Image classification data set "global-detection-dataset" (Kejia928/global-detection-dataset on GitHub). Class labels (2): has fish, no fish.

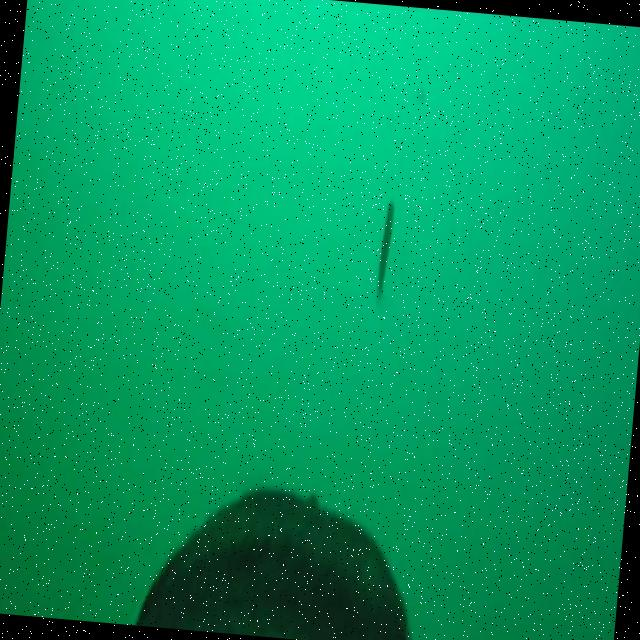
Label: has fish

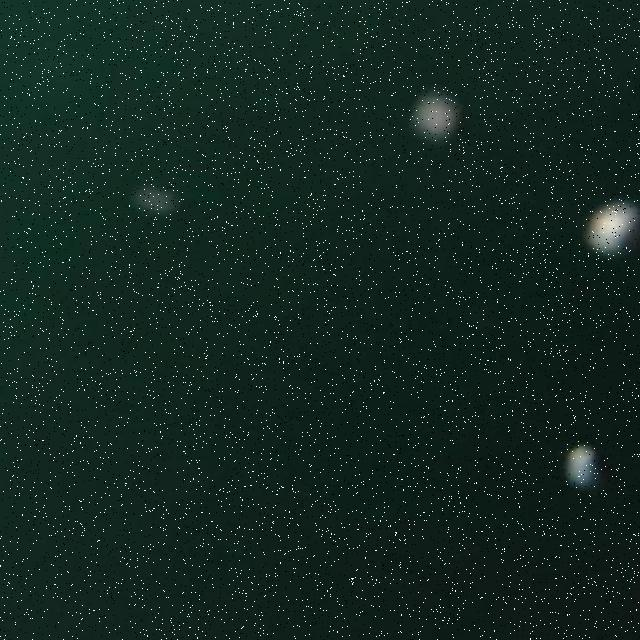
Label: no fish

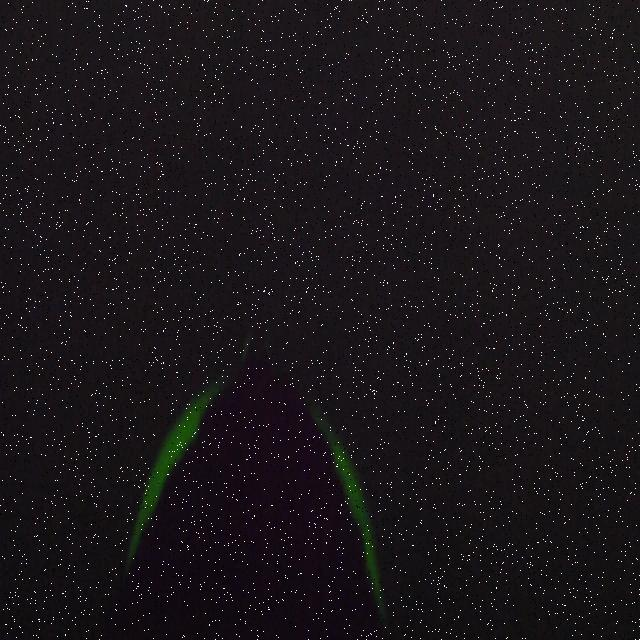
Label: no fish

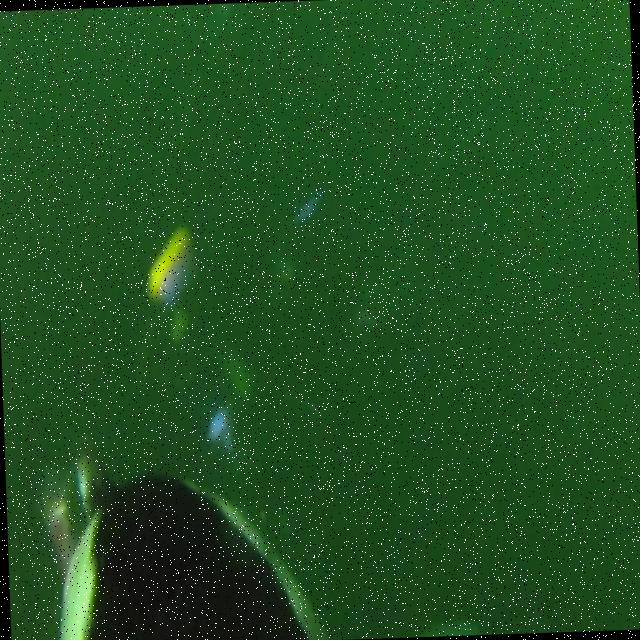
Label: has fish

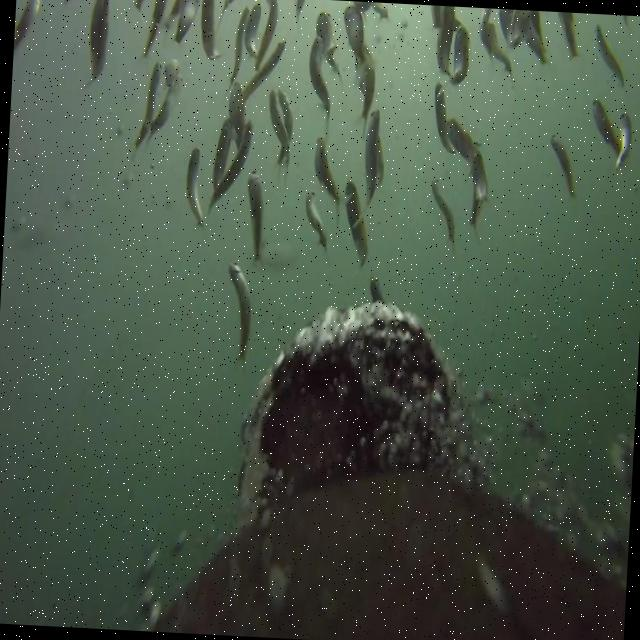
Label: has fish

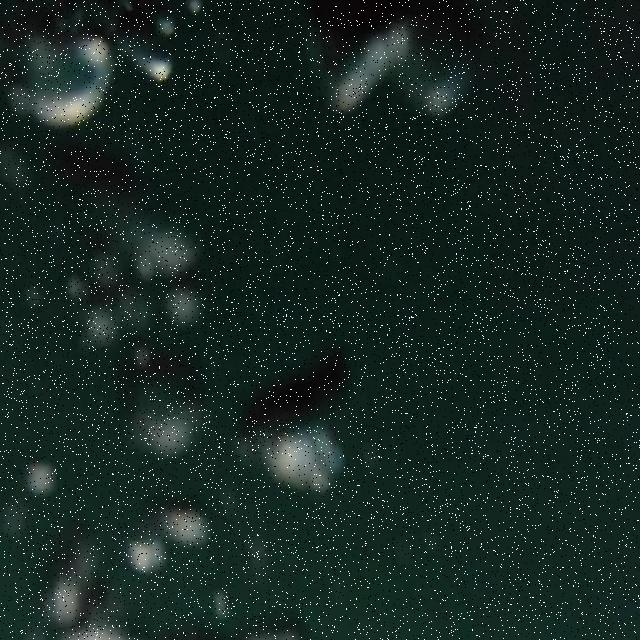
Label: no fish
